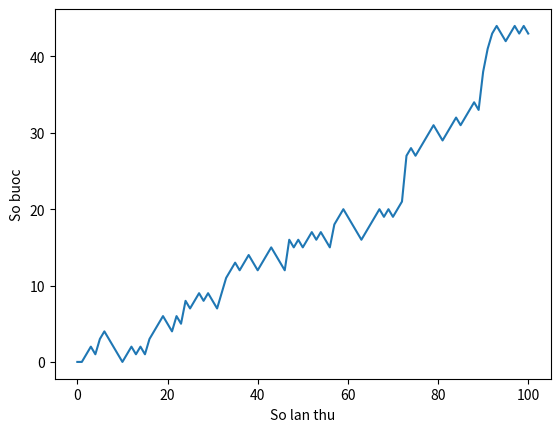

Generate this figure with matplotlib:
import numpy as np
np.random.seed(123)
print(np.random.rand())
print(np.random.rand())

# Tạo 1 giả lập xuất phát từ 50, đổ xúc xắc nếu kq là 1,2 thì lùi 1 bước, là3,4,5 thì tiến 1 bước còn là 6 thì số bước tiến bằng số trên xúc xắc:
np.random.seed(123)
# Starting step
step = 50

# Roll the dice
dice = np.random.randint(1,7)

# Finish the control construct
if dice <= 2 :
    step = step - 1
elif dice <= 5 :
    step = step + 1
else :
    step = step + np.random.randint(1,7)

# Print out dice and step
print(dice)
print(step)


# Giả lập 1 trò chơi dùng xúc xắc để tính xem sau 100 lần thử thì có thể tiến bao nhiêu bước:
import numpy as np
np.random.seed()
# Initialization
random_walk = [0]

for x in range(100) :
    step = random_walk[-1]
    dice = np.random.randint(1,7)

    if dice <= 2:
        step = max(0, step - 1) # Hàm max để giới hạn lại biến step không bào giờ dưới 0
    elif dice <= 5:
        step = step + 1
    else:
        step = step + np.random.randint(1,7)

    random_walk.append(step)
print(random_walk)


# Import matplotlib.pyplot as plt
import matplotlib.pyplot as plt

# Plot random_walk
plt.plot(random_walk)
plt.xlabel("So lan thu")
plt.ylabel("So buoc")
# Show the plot
plt.show()
plt.clf()
